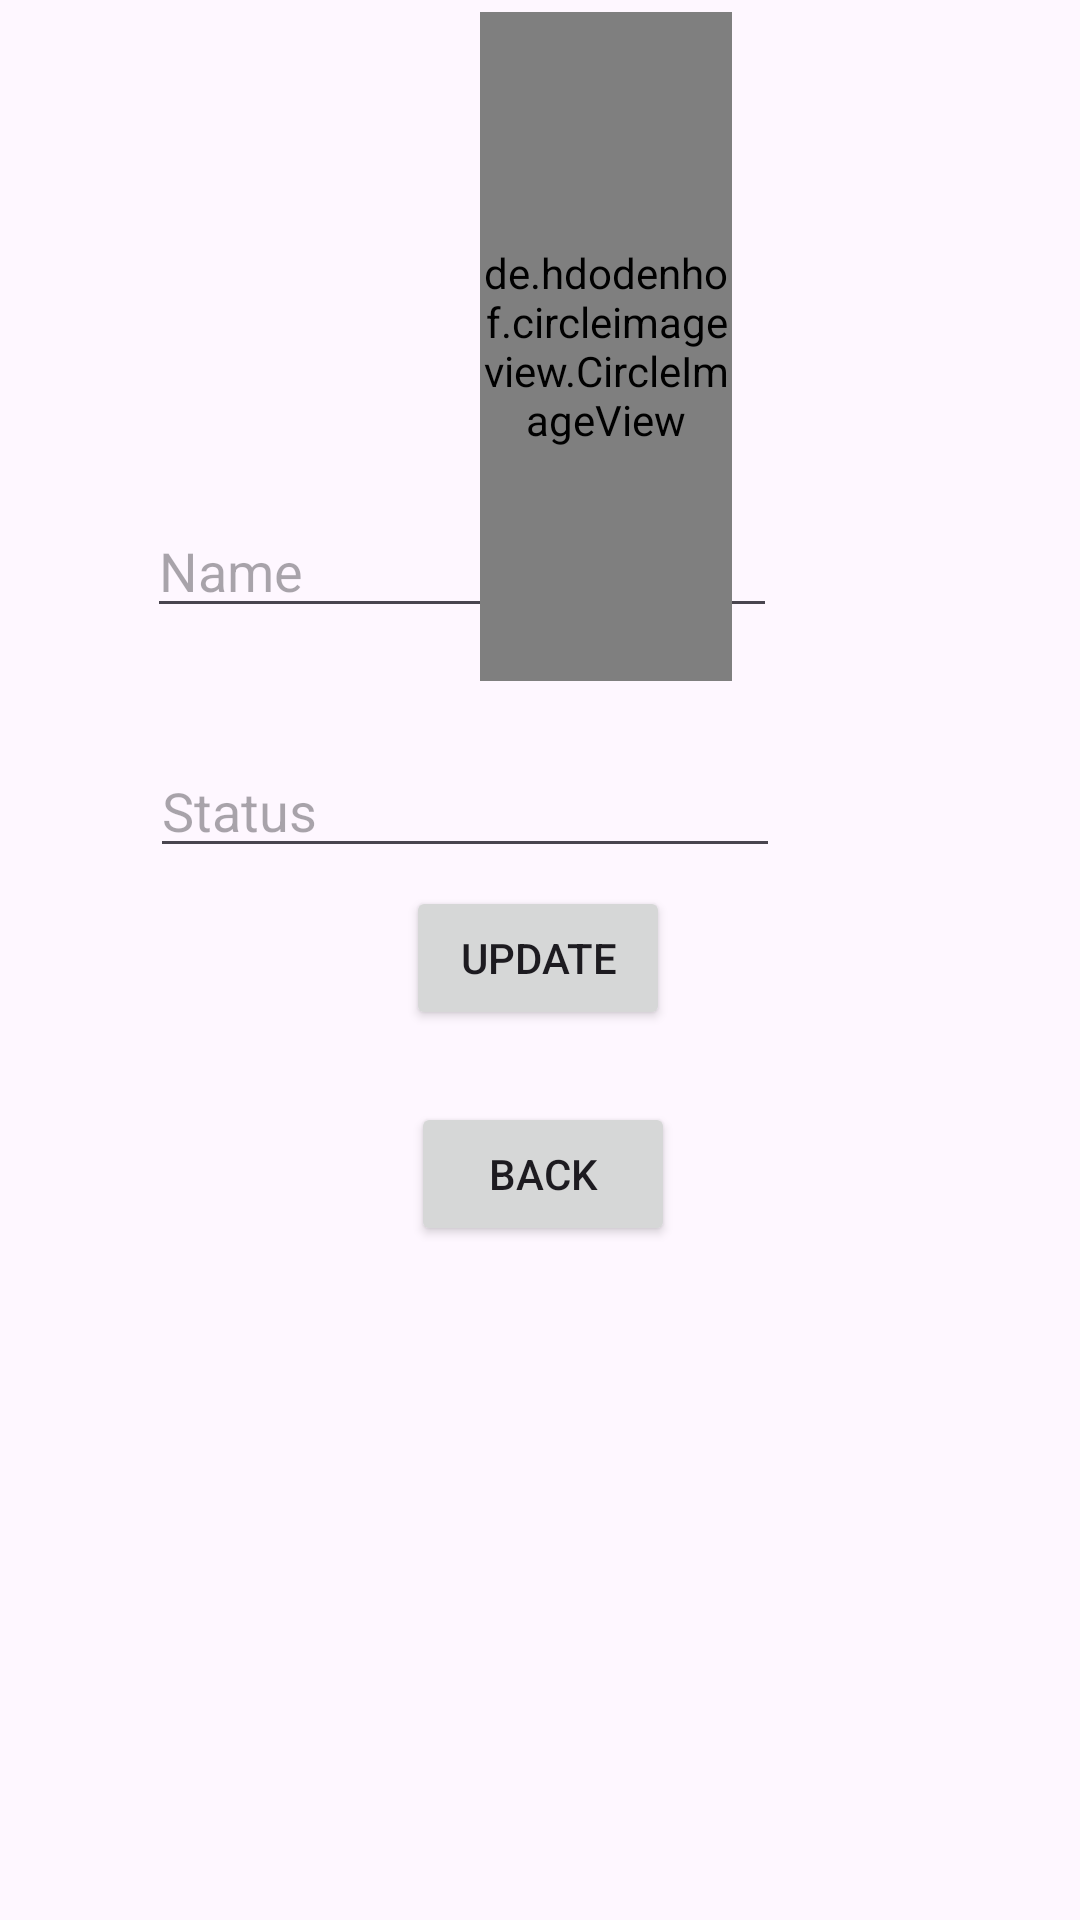

Write the Android layout XML for this screen, with the resource values it uses.
<!-- AndroidManifest.xml: application theme Theme.Testing_ -->
<!-- res/layout/activity_profile_input.xml -->
<?xml version="1.0" encoding="utf-8"?>
<androidx.constraintlayout.widget.ConstraintLayout xmlns:android="http://schemas.android.com/apk/res/android"
    xmlns:app="http://schemas.android.com/apk/res-auto"
    xmlns:tools="http://schemas.android.com/tools"
    android:layout_width="match_parent"
    android:layout_height="match_parent"
    tools:context=".ProfileInput">

        <EditText
            android:id="@+id/etStatus"
            android:layout_width="wrap_content"
            android:layout_height="wrap_content"
            android:layout_marginStart="102dp"
            android:layout_marginTop="248dp"
            android:layout_marginEnd="100dp"
            android:ems="10"
            android:hint="Status"
            android:inputType="text"
            app:layout_constraintEnd_toEndOf="parent"
            app:layout_constraintHorizontal_bias="1.0"
            app:layout_constraintStart_toStartOf="parent"
            app:layout_constraintTop_toTopOf="parent" />

        <EditText
            android:id="@+id/etName"
            android:layout_width="wrap_content"
            android:layout_height="wrap_content"
            android:layout_marginStart="100dp"
            android:layout_marginTop="168dp"
            android:layout_marginEnd="101dp"
            android:ems="10"
            android:hint="Name"
            android:inputType="text"
            app:layout_constraintEnd_toEndOf="parent"
            app:layout_constraintHorizontal_bias="1.0"
            app:layout_constraintStart_toStartOf="parent"
            app:layout_constraintTop_toTopOf="parent" />

        <androidx.constraintlayout.widget.Guideline
            android:id="@+id/guideline4"
            android:layout_width="wrap_content"
            android:layout_height="wrap_content"
            android:orientation="vertical"
            app:layout_constraintGuide_begin="20dp" />

        <Button
            android:id="@+id/sBtn"
            android:layout_width="wrap_content"
            android:layout_height="wrap_content"
            android:text="Update"
            app:layout_constraintBottom_toBottomOf="parent"
            app:layout_constraintEnd_toEndOf="parent"
            app:layout_constraintHorizontal_bias="0.498"
            app:layout_constraintStart_toStartOf="parent"
            app:layout_constraintTop_toTopOf="parent"
            app:layout_constraintVertical_bias="0.499" />

        <androidx.constraintlayout.widget.Guideline
            android:id="@+id/guideline5"
            android:layout_width="wrap_content"
            android:layout_height="wrap_content"
            android:orientation="horizontal"
            app:layout_constraintGuide_begin="20dp" />

        <androidx.constraintlayout.widget.Guideline
            android:id="@+id/guideline6"
            android:layout_width="wrap_content"
            android:layout_height="wrap_content"
            android:orientation="vertical"
            app:layout_constraintGuide_begin="20dp" />

        <de.hdodenhof.circleimageview.CircleImageView
            android:id="@+id/imageView8"
            android:layout_width="84dp"
            android:layout_height="223dp"
            android:layout_marginStart="160dp"
            android:layout_marginTop="4dp"
            android:src="@drawable/profile_icon"
            app:layout_constraintStart_toStartOf="parent"
            app:layout_constraintTop_toTopOf="parent" />

        <Button
            android:id="@+id/backBtn"
            android:layout_width="wrap_content"
            android:layout_height="wrap_content"
            android:layout_marginStart="161dp"
            android:layout_marginTop="24dp"
            android:layout_marginEnd="159dp"
            android:text="Back"
            app:layout_constraintEnd_toEndOf="parent"
            app:layout_constraintStart_toStartOf="parent"
            app:layout_constraintTop_toBottomOf="@+id/sBtn" />

</androidx.constraintlayout.widget.ConstraintLayout>
<!-- resources referenced by this layout -->
<resources>
  <style name="Theme.Testing_" parent="Base.Theme.Testing_" />
  <style name="Base.Theme.Testing_" parent="Theme.Material3.DayNight.NoActionBar">
          
          
      </style>
</resources>
